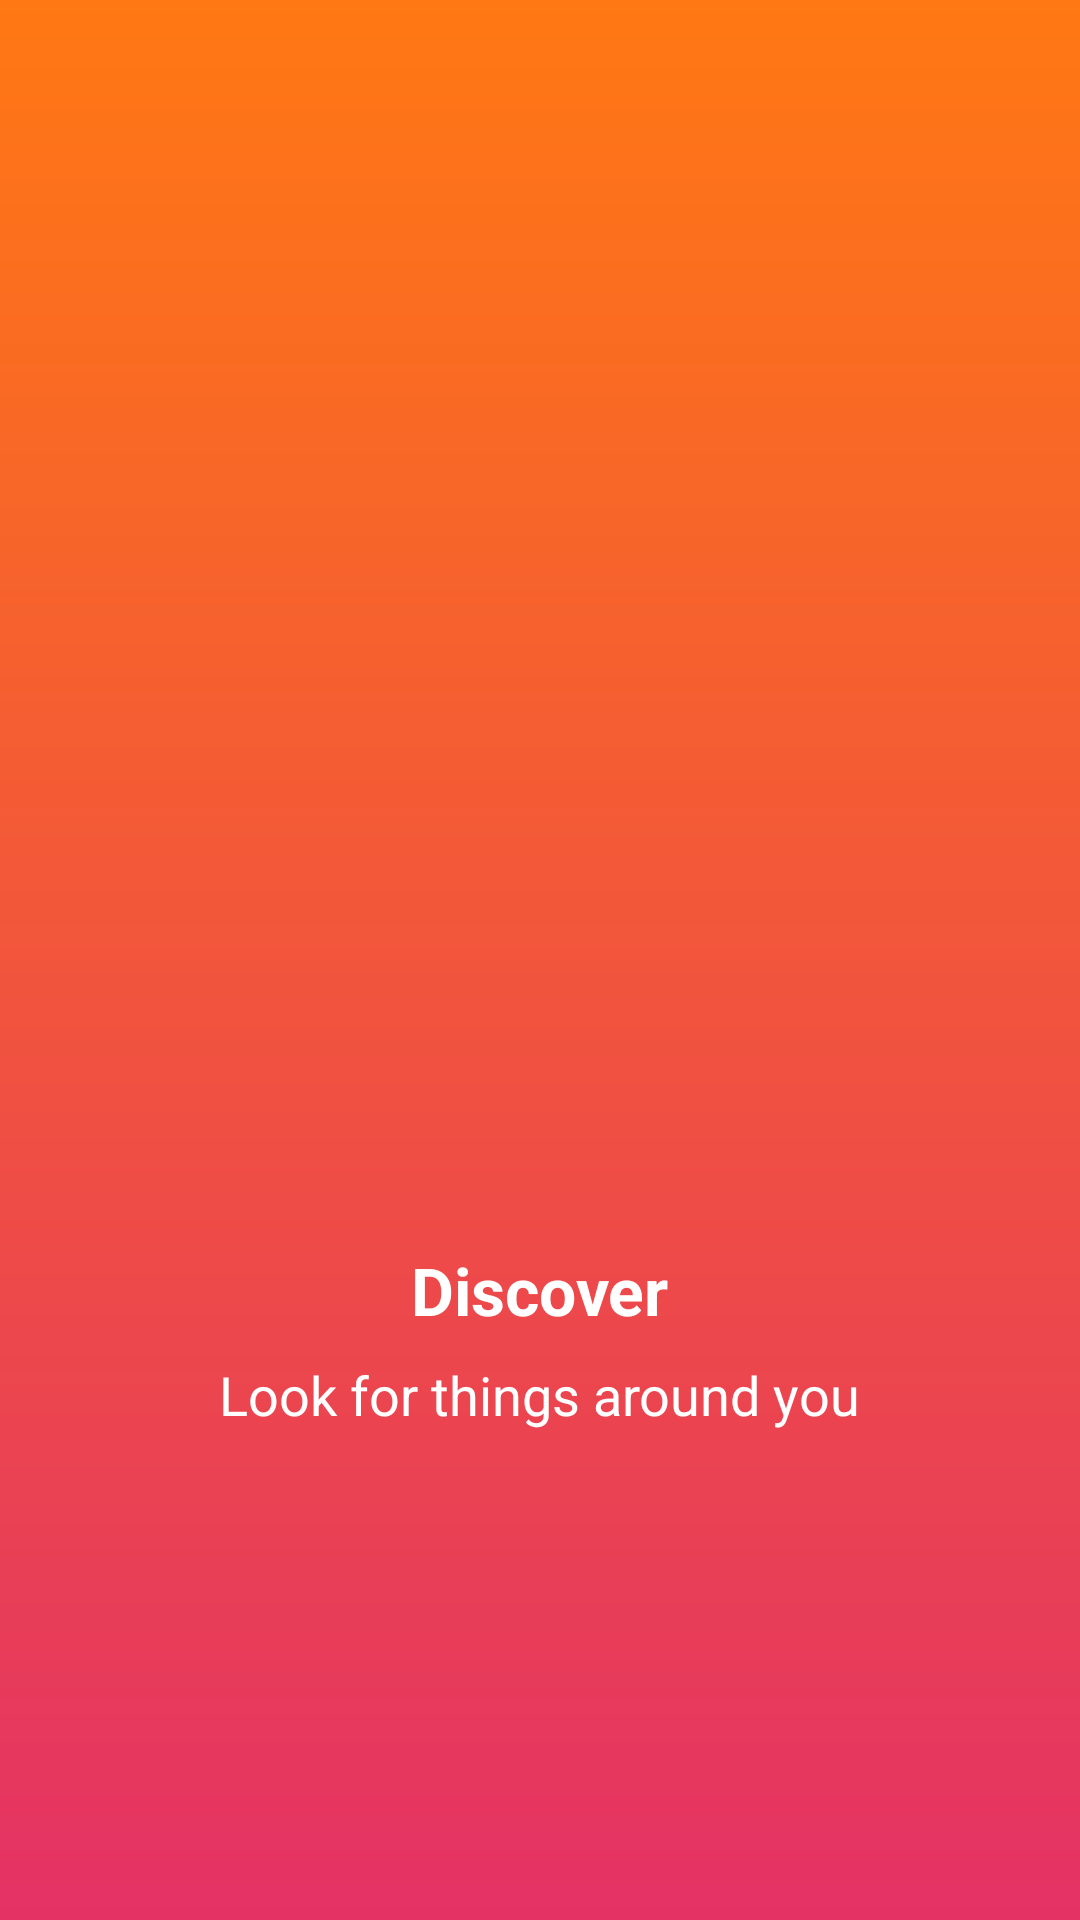

Produce the Android XML layout that renders to this screen, including the resource entries it uses.
<!-- AndroidManifest.xml: application theme Theme.KidsDrawingApp -->
<!-- res/layout/fragment_slider_item.xml -->
<?xml version="1.0" encoding="utf-8"?>
<androidx.constraintlayout.widget.ConstraintLayout xmlns:android="http://schemas.android.com/apk/res/android"
    xmlns:app="http://schemas.android.com/apk/res-auto"
    xmlns:tools="http://schemas.android.com/tools"
    android:id="@+id/mainContent"
    android:layout_width="match_parent"
    android:layout_height="match_parent"
    android:background="@drawable/ic_bg_red"
    tools:context=".SliderItemFragment"
    >

    <ImageView
        android:scaleType="centerInside"
        android:adjustViewBounds="true"
        android:id="@+id/imageView"

        android:layout_width="wrap_content"
        android:layout_height="250dp"
        app:layout_constraintBottom_toBottomOf="parent"
        app:layout_constraintEnd_toEndOf="parent"
        app:layout_constraintStart_toStartOf="parent"
        app:layout_constraintTop_toTopOf="parent"
        app:layout_constraintVertical_bias="0.26"
        tools:src="@tools:sample/avatars"
        />
    <TextView
        android:id="@+id/textView"
        android:layout_width="wrap_content"
        android:layout_height="wrap_content"
        android:layout_marginTop="64dp"
        android:text="Discover"
        android:textColor="@color/white"
        android:textSize="22sp"
        android:textStyle="bold"
        app:layout_constraintEnd_toEndOf="parent"
        app:layout_constraintStart_toStartOf="parent"
        app:layout_constraintTop_toBottomOf="@+id/imageView"
        />
    <TextView
        android:id="@+id/textView2"
        android:layout_width="wrap_content"
        android:layout_height="wrap_content"
        android:layout_marginTop="8dp"
        android:text="Look for things around you"
        android:textColor="@color/white"
        android:textSize="18sp"
        app:layout_constraintEnd_toEndOf="parent"
        app:layout_constraintStart_toStartOf="parent"
        app:layout_constraintTop_toBottomOf="@+id/textView"
        />
</androidx.constraintlayout.widget.ConstraintLayout>
<!-- resources referenced by this layout -->
<resources>
  <color name="white">#FFFFFFFF</color>
  <!-- drawable ic_bg_red (drawable) -->
  <vector xmlns:android="http://schemas.android.com/apk/res/android"
      xmlns:aapt="http://schemas.android.com/aapt"
      android:width="360dp"
      android:height="640dp"
      android:viewportWidth="360"
      android:viewportHeight="640">
      <path
          android:pathData="M0,0h360v640h-360z"
          android:strokeWidth="1"
          android:fillColor="#000000"
          android:fillAlpha="1"
          android:fillType="evenOdd"
          android:strokeColor="#00000000"/>
      <path
          android:pathData="M0,0h360v640h-360z"
          android:strokeWidth="1"
          android:fillType="evenOdd"
          android:strokeColor="#00000000">
          <aapt:attr name="android:fillColor">
              <gradient
                  android:startY="0"
                  android:startX="180"
                  android:endY="640"
                  android:endX="180"
                  android:type="linear">
                  <item android:offset="0" android:color="#FFFF7813"/>
                  <item android:offset="1" android:color="#FFE43265"/>
              </gradient>
          </aapt:attr>
      </path>
  </vector>
  <style name="Theme.KidsDrawingApp" parent="Theme.MaterialComponents.Light.NoActionBar">
          
          <item name="colorPrimary">@color/purple_500</item>
          <item name="colorPrimaryVariant">@color/purple_700</item>
          <item name="colorOnPrimary">@color/white</item>
          
          <item name="colorSecondary">@color/teal_200</item>
          <item name="colorSecondaryVariant">@color/teal_700</item>
          <item name="colorOnSecondary">@color/blue</item>
          
          <item name="android:statusBarColor" tools:targetApi="l">?attr/colorPrimaryVariant</item>
          
      </style>
  <color name="purple_500">#FF6200EE</color>
  <color name="purple_700">#FF3700B3</color>
  <color name="teal_200">#FF03DAC5</color>
  <color name="teal_700">#FF018786</color>
  <color name="blue">#0000ff</color>
</resources>
